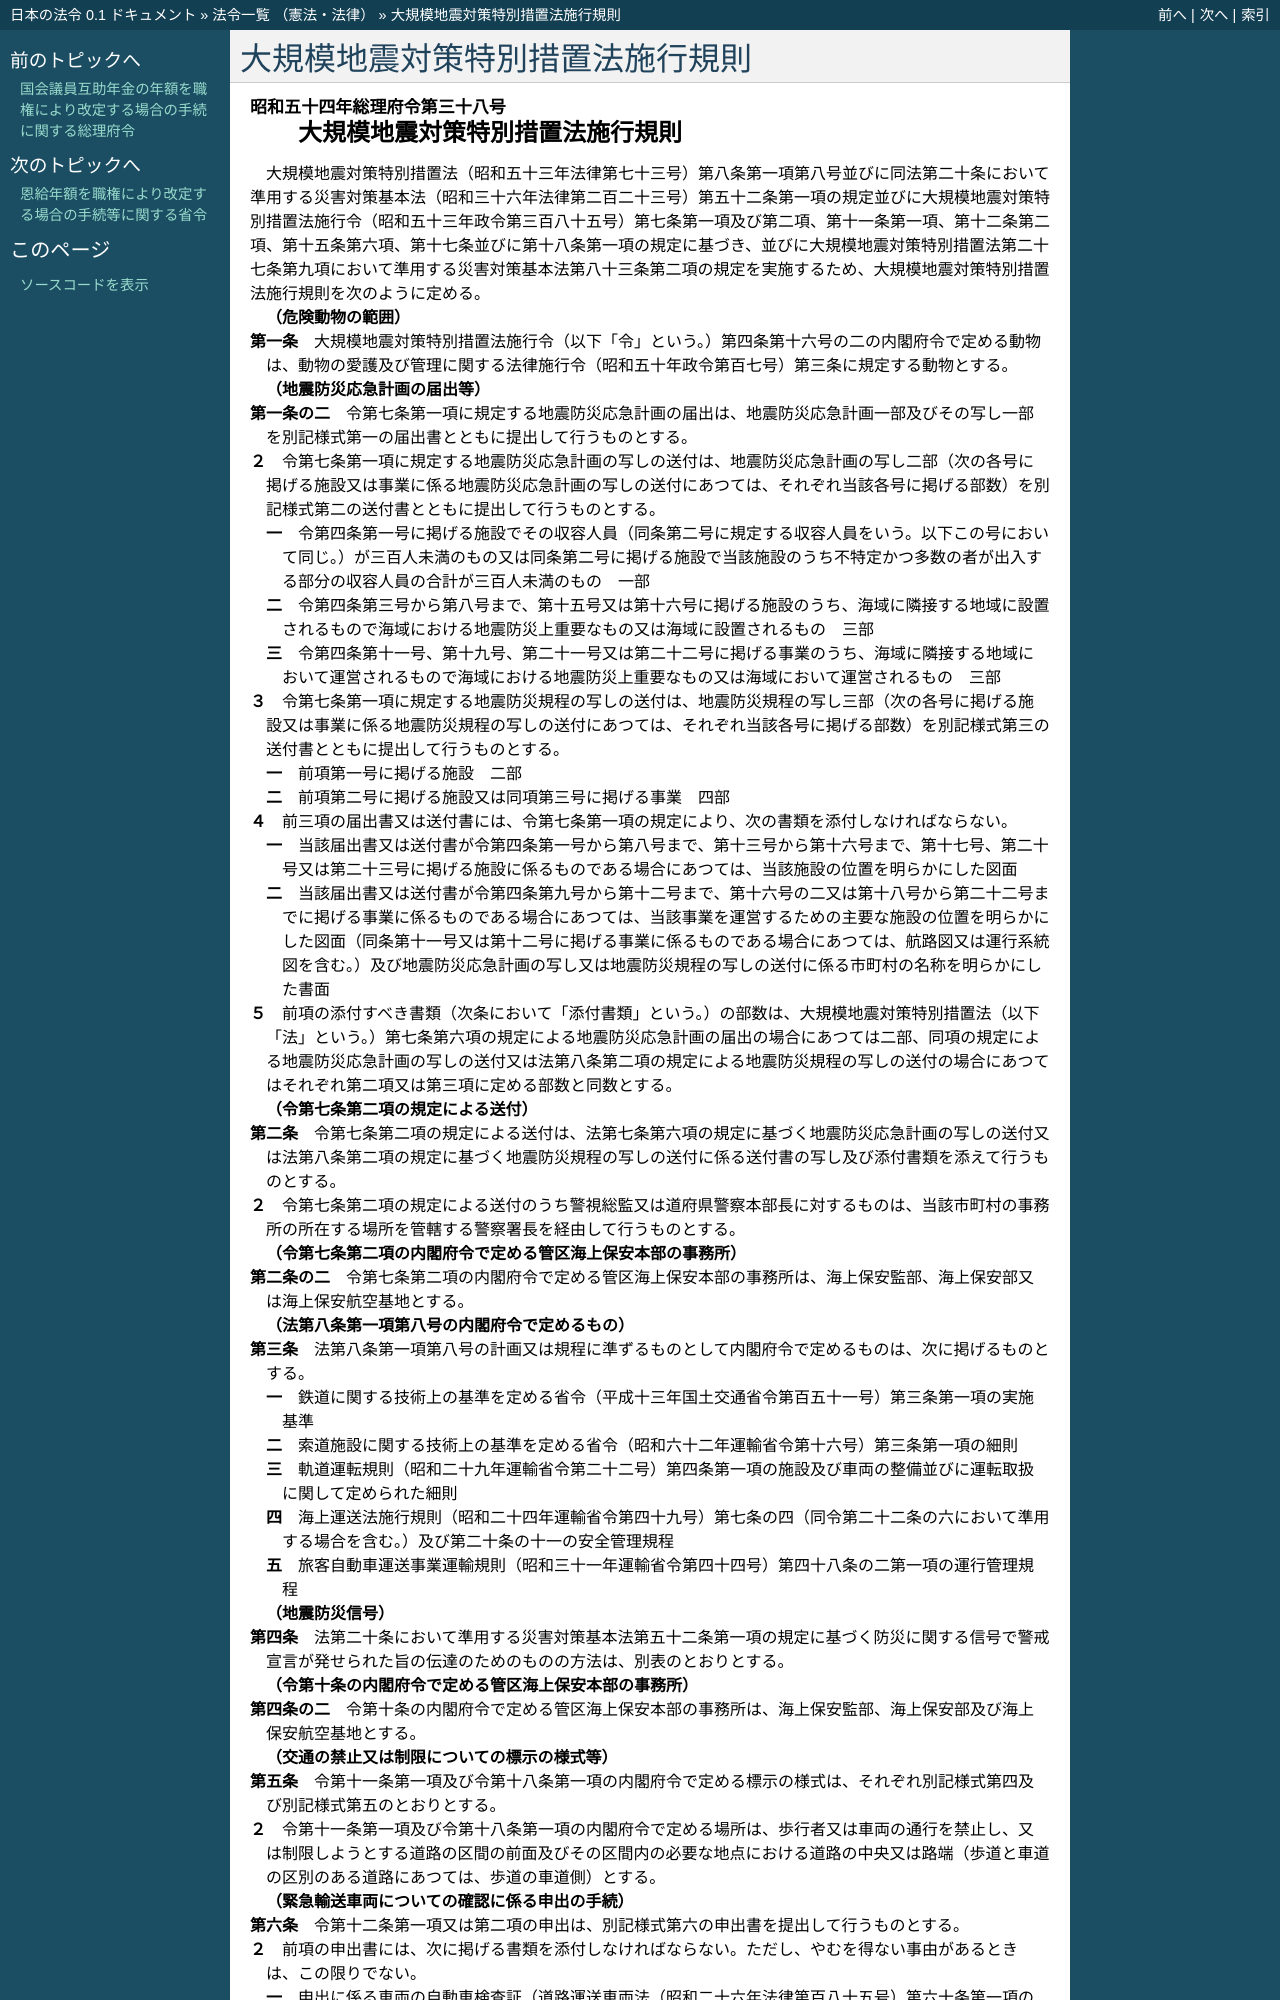

repository: ledmonster/japanese-law · page: doc/354/354M50000002038_20250401_506M60000002117.html · generator: sphinx

.. _354M50000002038_20250401_506M60000002117:

:orphan:

================================
大規模地震対策特別措置法施行規則
================================

.. raw:: html
    
    
    <main id="contentsLaw" class="active">
    <div id="innerDocument" class="active">
    
    
    
    
    <div style="margin-bottom: 12px;">
    <div id="lawTitleNo" style="font-size: 1.067rem; font-weight: bold;" class="_shokanBoxParent">昭和五十四年総理府令第三十八号<div class="_shokanBox"></div>
    <div class="_inyoBox" id="_inyo_"></div>
    </div>
    <div id="lawTitle" style="margin-left: 3rem; font-size: 1.5rem; font-weight: bold; line-height: 1.25em;" class="_shokanBoxParent">
    <span data-xpath="">大規模地震対策特別措置法施行規則</span><div class="_shokanBox" id="_shokan_"><div class="_shokanBtnIcons"></div></div>
    <div class="_inyoBox" id="_inyo_"></div>
    </div>
    </div><section id="EnactStatement" class="active EnactStatement"><div class="_div_EnactStatement _shokanBoxParent" style="text-indent: 1em;">
    <span data-xpath="">大規模地震対策特別措置法（昭和五十三年法律第七十三号）第八条第一項第八号並びに同法第二十条において準用する災害対策基本法（昭和三十六年法律第二百二十三号）第五十二条第一項の規定並びに大規模地震対策特別措置法施行令（昭和五十三年政令第三百八十五号）第七条第一項及び第二項、第十一条第一項、第十二条第二項、第十五条第六項、第十七条並びに第十八条第一項の規定に基づき、並びに大規模地震対策特別措置法第二十七条第九項において準用する災害対策基本法第八十三条第二項の規定を実施するため、大規模地震対策特別措置法施行規則を次のように定める。</span><div class="_shokanBox" id="_shokan_"><div class="_shokanBtnIcons"></div></div>
    <div class="_inyoBox" id="_inyo_"></div>
    </div></section><section id="MainProvision" class="active MainProvision"><section id="" class="active Article"><div style="margin-left: 1em; font-weight: bold;" class="_div_ArticleCaption _shokanBoxParent">
    <span data-xpath="">（危険動物の範囲）</span><div class="_shokanBox" id="_shokan_"><div class="_shokanBtnIcons"></div></div>
    <div class="_inyoBox" id="_inyo_"></div>
    </div>
    <div style="margin-left: 1em; text-indent: -1em;" id="" class="_div_ArticleTitle _shokanBoxParent">
    <span style="font-weight: bold;">第一条</span>　<span data-xpath="">大規模地震対策特別措置法施行令（以下「令」という。）第四条第十六号の二の内閣府令で定める動物は、動物の愛護及び管理に関する法律施行令（昭和五十年政令第百七号）第三条に規定する動物とする。</span><div class="_shokanBox" id="_shokan_"><div class="_shokanBtnIcons"></div></div>
    <div class="_inyoBox" id="_inyo_"></div>
    </div></section><section id="" class="active Article"><div style="margin-left: 1em; font-weight: bold;" class="_div_ArticleCaption _shokanBoxParent">
    <span data-xpath="">（地震防災応急計画の届出等）</span><div class="_shokanBox" id="_shokan_"><div class="_shokanBtnIcons"></div></div>
    <div class="_inyoBox" id="_inyo_"></div>
    </div>
    <div style="margin-left: 1em; text-indent: -1em;" id="" class="_div_ArticleTitle _shokanBoxParent">
    <span style="font-weight: bold;">第一条の二</span>　<span data-xpath="">令第七条第一項に規定する地震防災応急計画の届出は、地震防災応急計画一部及びその写し一部を別記様式第一の届出書とともに提出して行うものとする。</span><div class="_shokanBox" id="_shokan_"><div class="_shokanBtnIcons"></div></div>
    <div class="_inyoBox" id="_inyo_"></div>
    </div>
    <div style="margin-left: 1em; text-indent: -1em;" class="_div_ParagraphSentence _shokanBoxParent">
    <span style="font-weight: bold;">２</span>　<span data-xpath="">令第七条第一項に規定する地震防災応急計画の写しの送付は、地震防災応急計画の写し二部（次の各号に掲げる施設又は事業に係る地震防災応急計画の写しの送付にあつては、それぞれ当該各号に掲げる部数）を別記様式第二の送付書とともに提出して行うものとする。</span><div class="_shokanBox" id="_shokan_"><div class="_shokanBtnIcons"></div></div>
    <div class="_inyoBox" id="_inyo_"></div>
    </div>
    <div id="" style="margin-left: 2em; text-indent: -1em;" class="_div_ItemSentence _shokanBoxParent">
    <span style="font-weight: bold;">一</span>　<span data-xpath="">令第四条第一号に掲げる施設でその収容人員（同条第二号に規定する収容人員をいう。以下この号において同じ。）が三百人未満のもの又は同条第二号に掲げる施設で当該施設のうち不特定かつ多数の者が出入する部分の収容人員の合計が三百人未満のもの</span>　<span data-xpath="">一部</span><div class="_shokanBox" id="_shokan_"><div class="_shokanBtnIcons"></div></div>
    <div class="_inyoBox" id="_inyo_"></div>
    </div>
    <div id="" style="margin-left: 2em; text-indent: -1em;" class="_div_ItemSentence _shokanBoxParent">
    <span style="font-weight: bold;">二</span>　<span data-xpath="">令第四条第三号から第八号まで、第十五号又は第十六号に掲げる施設のうち、海域に隣接する地域に設置されるもので海域における地震防災上重要なもの又は海域に設置されるもの</span>　<span data-xpath="">三部</span><div class="_shokanBox" id="_shokan_"><div class="_shokanBtnIcons"></div></div>
    <div class="_inyoBox" id="_inyo_"></div>
    </div>
    <div id="" style="margin-left: 2em; text-indent: -1em;" class="_div_ItemSentence _shokanBoxParent">
    <span style="font-weight: bold;">三</span>　<span data-xpath="">令第四条第十一号、第十九号、第二十一号又は第二十二号に掲げる事業のうち、海域に隣接する地域において運営されるもので海域における地震防災上重要なもの又は海域において運営されるもの</span>　<span data-xpath="">三部</span><div class="_shokanBox" id="_shokan_"><div class="_shokanBtnIcons"></div></div>
    <div class="_inyoBox" id="_inyo_"></div>
    </div>
    <div style="margin-left: 1em; text-indent: -1em;" class="_div_ParagraphSentence _shokanBoxParent">
    <span style="font-weight: bold;">３</span>　<span data-xpath="">令第七条第一項に規定する地震防災規程の写しの送付は、地震防災規程の写し三部（次の各号に掲げる施設又は事業に係る地震防災規程の写しの送付にあつては、それぞれ当該各号に掲げる部数）を別記様式第三の送付書とともに提出して行うものとする。</span><div class="_shokanBox" id="_shokan_"><div class="_shokanBtnIcons"></div></div>
    <div class="_inyoBox" id="_inyo_"></div>
    </div>
    <div id="" style="margin-left: 2em; text-indent: -1em;" class="_div_ItemSentence _shokanBoxParent">
    <span style="font-weight: bold;">一</span>　<span data-xpath="">前項第一号に掲げる施設</span>　<span data-xpath="">二部</span><div class="_shokanBox" id="_shokan_"><div class="_shokanBtnIcons"></div></div>
    <div class="_inyoBox" id="_inyo_"></div>
    </div>
    <div id="" style="margin-left: 2em; text-indent: -1em;" class="_div_ItemSentence _shokanBoxParent">
    <span style="font-weight: bold;">二</span>　<span data-xpath="">前項第二号に掲げる施設又は同項第三号に掲げる事業</span>　<span data-xpath="">四部</span><div class="_shokanBox" id="_shokan_"><div class="_shokanBtnIcons"></div></div>
    <div class="_inyoBox" id="_inyo_"></div>
    </div>
    <div style="margin-left: 1em; text-indent: -1em;" class="_div_ParagraphSentence _shokanBoxParent">
    <span style="font-weight: bold;">４</span>　<span data-xpath="">前三項の届出書又は送付書には、令第七条第一項の規定により、次の書類を添付しなければならない。</span><div class="_shokanBox" id="_shokan_"><div class="_shokanBtnIcons"></div></div>
    <div class="_inyoBox" id="_inyo_"></div>
    </div>
    <div id="" style="margin-left: 2em; text-indent: -1em;" class="_div_ItemSentence _shokanBoxParent">
    <span style="font-weight: bold;">一</span>　<span data-xpath="">当該届出書又は送付書が令第四条第一号から第八号まで、第十三号から第十六号まで、第十七号、第二十号又は第二十三号に掲げる施設に係るものである場合にあつては、当該施設の位置を明らかにした図面</span><div class="_shokanBox" id="_shokan_"><div class="_shokanBtnIcons"></div></div>
    <div class="_inyoBox" id="_inyo_"></div>
    </div>
    <div id="" style="margin-left: 2em; text-indent: -1em;" class="_div_ItemSentence _shokanBoxParent">
    <span style="font-weight: bold;">二</span>　<span data-xpath="">当該届出書又は送付書が令第四条第九号から第十二号まで、第十六号の二又は第十八号から第二十二号までに掲げる事業に係るものである場合にあつては、当該事業を運営するための主要な施設の位置を明らかにした図面（同条第十一号又は第十二号に掲げる事業に係るものである場合にあつては、航路図又は運行系統図を含む。）及び地震防災応急計画の写し又は地震防災規程の写しの送付に係る市町村の名称を明らかにした書面</span><div class="_shokanBox" id="_shokan_"><div class="_shokanBtnIcons"></div></div>
    <div class="_inyoBox" id="_inyo_"></div>
    </div>
    <div style="margin-left: 1em; text-indent: -1em;" class="_div_ParagraphSentence _shokanBoxParent">
    <span style="font-weight: bold;">５</span>　<span data-xpath="">前項の添付すべき書類（次条において「添付書類」という。）の部数は、大規模地震対策特別措置法（以下「法」という。）第七条第六項の規定による地震防災応急計画の届出の場合にあつては二部、同項の規定による地震防災応急計画の写しの送付又は法第八条第二項の規定による地震防災規程の写しの送付の場合にあつてはそれぞれ第二項又は第三項に定める部数と同数とする。</span><div class="_shokanBox" id="_shokan_"><div class="_shokanBtnIcons"></div></div>
    <div class="_inyoBox" id="_inyo_"></div>
    </div></section><section id="" class="active Article"><div style="margin-left: 1em; font-weight: bold;" class="_div_ArticleCaption _shokanBoxParent">
    <span data-xpath="">（令第七条第二項の規定による送付）</span><div class="_shokanBox" id="_shokan_"><div class="_shokanBtnIcons"></div></div>
    <div class="_inyoBox" id="_inyo_"></div>
    </div>
    <div style="margin-left: 1em; text-indent: -1em;" id="" class="_div_ArticleTitle _shokanBoxParent">
    <span style="font-weight: bold;">第二条</span>　<span data-xpath="">令第七条第二項の規定による送付は、法第七条第六項の規定に基づく地震防災応急計画の写しの送付又は法第八条第二項の規定に基づく地震防災規程の写しの送付に係る送付書の写し及び添付書類を添えて行うものとする。</span><div class="_shokanBox" id="_shokan_"><div class="_shokanBtnIcons"></div></div>
    <div class="_inyoBox" id="_inyo_"></div>
    </div>
    <div style="margin-left: 1em; text-indent: -1em;" class="_div_ParagraphSentence _shokanBoxParent">
    <span style="font-weight: bold;">２</span>　<span data-xpath="">令第七条第二項の規定による送付のうち警視総監又は道府県警察本部長に対するものは、当該市町村の事務所の所在する場所を管轄する警察署長を経由して行うものとする。</span><div class="_shokanBox" id="_shokan_"><div class="_shokanBtnIcons"></div></div>
    <div class="_inyoBox" id="_inyo_"></div>
    </div></section><section id="" class="active Article"><div style="margin-left: 1em; font-weight: bold;" class="_div_ArticleCaption _shokanBoxParent">
    <span data-xpath="">（令第七条第二項の内閣府令で定める管区海上保安本部の事務所）</span><div class="_shokanBox" id="_shokan_"><div class="_shokanBtnIcons"></div></div>
    <div class="_inyoBox" id="_inyo_"></div>
    </div>
    <div style="margin-left: 1em; text-indent: -1em;" id="" class="_div_ArticleTitle _shokanBoxParent">
    <span style="font-weight: bold;">第二条の二</span>　<span data-xpath="">令第七条第二項の内閣府令で定める管区海上保安本部の事務所は、海上保安監部、海上保安部又は海上保安航空基地とする。</span><div class="_shokanBox" id="_shokan_"><div class="_shokanBtnIcons"></div></div>
    <div class="_inyoBox" id="_inyo_"></div>
    </div></section><section id="" class="active Article"><div style="margin-left: 1em; font-weight: bold;" class="_div_ArticleCaption _shokanBoxParent">
    <span data-xpath="">（法第八条第一項第八号の内閣府令で定めるもの）</span><div class="_shokanBox" id="_shokan_"><div class="_shokanBtnIcons"></div></div>
    <div class="_inyoBox" id="_inyo_"></div>
    </div>
    <div style="margin-left: 1em; text-indent: -1em;" id="" class="_div_ArticleTitle _shokanBoxParent">
    <span style="font-weight: bold;">第三条</span>　<span data-xpath="">法第八条第一項第八号の計画又は規程に準ずるものとして内閣府令で定めるものは、次に掲げるものとする。</span><div class="_shokanBox" id="_shokan_"><div class="_shokanBtnIcons"></div></div>
    <div class="_inyoBox" id="_inyo_"></div>
    </div>
    <div id="" style="margin-left: 2em; text-indent: -1em;" class="_div_ItemSentence _shokanBoxParent">
    <span style="font-weight: bold;">一</span>　<span data-xpath="">鉄道に関する技術上の基準を定める省令（平成十三年国土交通省令第百五十一号）第三条第一項の実施基準</span><div class="_shokanBox" id="_shokan_"><div class="_shokanBtnIcons"></div></div>
    <div class="_inyoBox" id="_inyo_"></div>
    </div>
    <div id="" style="margin-left: 2em; text-indent: -1em;" class="_div_ItemSentence _shokanBoxParent">
    <span style="font-weight: bold;">二</span>　<span data-xpath="">索道施設に関する技術上の基準を定める省令（昭和六十二年運輸省令第十六号）第三条第一項の細則</span><div class="_shokanBox" id="_shokan_"><div class="_shokanBtnIcons"></div></div>
    <div class="_inyoBox" id="_inyo_"></div>
    </div>
    <div id="" style="margin-left: 2em; text-indent: -1em;" class="_div_ItemSentence _shokanBoxParent">
    <span style="font-weight: bold;">三</span>　<span data-xpath="">軌道運転規則（昭和二十九年運輸省令第二十二号）第四条第一項の施設及び車両の整備並びに運転取扱に関して定められた細則</span><div class="_shokanBox" id="_shokan_"><div class="_shokanBtnIcons"></div></div>
    <div class="_inyoBox" id="_inyo_"></div>
    </div>
    <div id="" style="margin-left: 2em; text-indent: -1em;" class="_div_ItemSentence _shokanBoxParent">
    <span style="font-weight: bold;">四</span>　<span data-xpath="">海上運送法施行規則（昭和二十四年運輸省令第四十九号）第七条の四（同令第二十二条の六において準用する場合を含む。）及び第二十条の十一の安全管理規程</span><div class="_shokanBox" id="_shokan_"><div class="_shokanBtnIcons"></div></div>
    <div class="_inyoBox" id="_inyo_"></div>
    </div>
    <div id="" style="margin-left: 2em; text-indent: -1em;" class="_div_ItemSentence _shokanBoxParent">
    <span style="font-weight: bold;">五</span>　<span data-xpath="">旅客自動車運送事業運輸規則（昭和三十一年運輸省令第四十四号）第四十八条の二第一項の運行管理規程</span><div class="_shokanBox" id="_shokan_"><div class="_shokanBtnIcons"></div></div>
    <div class="_inyoBox" id="_inyo_"></div>
    </div></section><section id="" class="active Article"><div style="margin-left: 1em; font-weight: bold;" class="_div_ArticleCaption _shokanBoxParent">
    <span data-xpath="">（地震防災信号）</span><div class="_shokanBox" id="_shokan_"><div class="_shokanBtnIcons"></div></div>
    <div class="_inyoBox" id="_inyo_"></div>
    </div>
    <div style="margin-left: 1em; text-indent: -1em;" id="" class="_div_ArticleTitle _shokanBoxParent">
    <span style="font-weight: bold;">第四条</span>　<span data-xpath="">法第二十条において準用する災害対策基本法第五十二条第一項の規定に基づく防災に関する信号で警戒宣言が発せられた旨の伝達のためのものの方法は、別表のとおりとする。</span><div class="_shokanBox" id="_shokan_"><div class="_shokanBtnIcons"></div></div>
    <div class="_inyoBox" id="_inyo_"></div>
    </div></section><section id="" class="active Article"><div style="margin-left: 1em; font-weight: bold;" class="_div_ArticleCaption _shokanBoxParent">
    <span data-xpath="">（令第十条の内閣府令で定める管区海上保安本部の事務所）</span><div class="_shokanBox" id="_shokan_"><div class="_shokanBtnIcons"></div></div>
    <div class="_inyoBox" id="_inyo_"></div>
    </div>
    <div style="margin-left: 1em; text-indent: -1em;" id="" class="_div_ArticleTitle _shokanBoxParent">
    <span style="font-weight: bold;">第四条の二</span>　<span data-xpath="">令第十条の内閣府令で定める管区海上保安本部の事務所は、海上保安監部、海上保安部及び海上保安航空基地とする。</span><div class="_shokanBox" id="_shokan_"><div class="_shokanBtnIcons"></div></div>
    <div class="_inyoBox" id="_inyo_"></div>
    </div></section><section id="" class="active Article"><div style="margin-left: 1em; font-weight: bold;" class="_div_ArticleCaption _shokanBoxParent">
    <span data-xpath="">（交通の禁止又は制限についての標示の様式等）</span><div class="_shokanBox" id="_shokan_"><div class="_shokanBtnIcons"></div></div>
    <div class="_inyoBox" id="_inyo_"></div>
    </div>
    <div style="margin-left: 1em; text-indent: -1em;" id="" class="_div_ArticleTitle _shokanBoxParent">
    <span style="font-weight: bold;">第五条</span>　<span data-xpath="">令第十一条第一項及び令第十八条第一項の内閣府令で定める標示の様式は、それぞれ別記様式第四及び別記様式第五のとおりとする。</span><div class="_shokanBox" id="_shokan_"><div class="_shokanBtnIcons"></div></div>
    <div class="_inyoBox" id="_inyo_"></div>
    </div>
    <div style="margin-left: 1em; text-indent: -1em;" class="_div_ParagraphSentence _shokanBoxParent">
    <span style="font-weight: bold;">２</span>　<span data-xpath="">令第十一条第一項及び令第十八条第一項の内閣府令で定める場所は、歩行者又は車両の通行を禁止し、又は制限しようとする道路の区間の前面及びその区間内の必要な地点における道路の中央又は路端（歩道と車道の区別のある道路にあつては、歩道の車道側）とする。</span><div class="_shokanBox" id="_shokan_"><div class="_shokanBtnIcons"></div></div>
    <div class="_inyoBox" id="_inyo_"></div>
    </div></section><section id="" class="active Article"><div style="margin-left: 1em; font-weight: bold;" class="_div_ArticleCaption _shokanBoxParent">
    <span data-xpath="">（緊急輸送車両についての確認に係る申出の手続）</span><div class="_shokanBox" id="_shokan_"><div class="_shokanBtnIcons"></div></div>
    <div class="_inyoBox" id="_inyo_"></div>
    </div>
    <div style="margin-left: 1em; text-indent: -1em;" id="" class="_div_ArticleTitle _shokanBoxParent">
    <span style="font-weight: bold;">第六条</span>　<span data-xpath="">令第十二条第一項又は第二項の申出は、別記様式第六の申出書を提出して行うものとする。</span><div class="_shokanBox" id="_shokan_"><div class="_shokanBtnIcons"></div></div>
    <div class="_inyoBox" id="_inyo_"></div>
    </div>
    <div style="margin-left: 1em; text-indent: -1em;" class="_div_ParagraphSentence _shokanBoxParent">
    <span style="font-weight: bold;">２</span>　<span data-xpath="">前項の申出書には、次に掲げる書類を添付しなければならない。</span><span data-xpath="">ただし、やむを得ない事由があるときは、この限りでない。</span><div class="_shokanBox" id="_shokan_"><div class="_shokanBtnIcons"></div></div>
    <div class="_inyoBox" id="_inyo_"></div>
    </div>
    <div id="" style="margin-left: 2em; text-indent: -1em;" class="_div_ItemSentence _shokanBoxParent">
    <span style="font-weight: bold;">一</span>　<span data-xpath="">申出に係る車両の自動車検査証（道路運送車両法（昭和二十六年法律第百八十五号）第六十条第一項の自動車検査証をいう。）又は軽自動車届出済証（同法第三条の軽自動車の使用者が同法第九十七条の三第一項の規定により届け出たことを証する書類をいう。）の写し</span><div class="_shokanBox" id="_shokan_"><div class="_shokanBtnIcons"></div></div>
    <div class="_inyoBox" id="_inyo_"></div>
    </div>
    <div id="" style="margin-left: 2em; text-indent: -1em;" class="_div_ItemSentence _shokanBoxParent">
    <span style="font-weight: bold;">二</span>　<span data-xpath="">申出に係る車両が、法第二十四条に規定する緊急輸送を行うものであることを確かめるに足りる書類</span><div class="_shokanBox" id="_shokan_"><div class="_shokanBtnIcons"></div></div>
    <div class="_inyoBox" id="_inyo_"></div>
    </div>
    <div id="" style="margin-left: 2em; text-indent: -1em;" class="_div_ItemSentence _shokanBoxParent">
    <span style="font-weight: bold;">三</span>　<span data-xpath="">令第十二条第二項の申出である場合にあつては、申出に係る車両が、法第二十一条第二項の規定により地震防災応急対策を実施しなければならない者の車両であることを確かめるに足りる書類</span><div class="_shokanBox" id="_shokan_"><div class="_shokanBtnIcons"></div></div>
    <div class="_inyoBox" id="_inyo_"></div>
    </div></section><section id="" class="active Article"><div style="margin-left: 1em; font-weight: bold;" class="_div_ArticleCaption _shokanBoxParent">
    <span data-xpath="">（緊急輸送車両の標章及び証明書の様式）</span><div class="_shokanBox" id="_shokan_"><div class="_shokanBtnIcons"></div></div>
    <div class="_inyoBox" id="_inyo_"></div>
    </div>
    <div style="margin-left: 1em; text-indent: -1em;" id="" class="_div_ArticleTitle _shokanBoxParent">
    <span style="font-weight: bold;">第六条の二</span>　<span data-xpath="">令第十二条第三項の標章（次条において「標章」という。）の様式は、別記様式第七のとおりとする。</span><div class="_shokanBox" id="_shokan_"><div class="_shokanBtnIcons"></div></div>
    <div class="_inyoBox" id="_inyo_"></div>
    </div>
    <div style="margin-left: 1em; text-indent: -1em;" class="_div_ParagraphSentence _shokanBoxParent">
    <span style="font-weight: bold;">２</span>　<span data-xpath="">令第十二条第三項の証明書（次条において「証明書」という。）の様式は、別記様式第八のとおりとする。</span><div class="_shokanBox" id="_shokan_"><div class="_shokanBtnIcons"></div></div>
    <div class="_inyoBox" id="_inyo_"></div>
    </div></section><section id="" class="active Article"><div style="margin-left: 1em; font-weight: bold;" class="_div_ArticleCaption _shokanBoxParent">
    <span data-xpath="">（標章等の記載事項の変更の届出）</span><div class="_shokanBox" id="_shokan_"><div class="_shokanBtnIcons"></div></div>
    <div class="_inyoBox" id="_inyo_"></div>
    </div>
    <div style="margin-left: 1e
